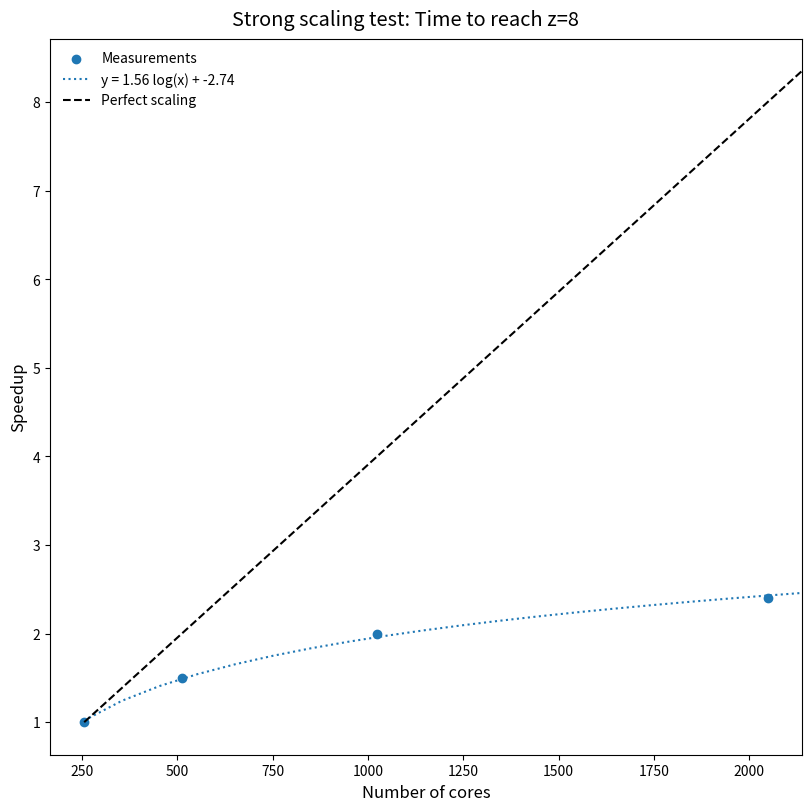

The matplotlib source for this figure:
import numpy as np
import matplotlib.pyplot as plt
from scipy.optimize import curve_fit

ncores = [
    256,
    512,
    1024,
    2048,
]
nhrs = [
    1500,
    2e03,
    3e03,
    5e03,
]


# def lnr(x, a, b):
#     return a * x + b
# def poly2(x, a, b, c):
#     return a * x**2 + b * x + c
# def inv(x, a, b):
#     return a / x + b
def log(x, a, b):
    return a * np.log10(x) + b


# overhead = [x - nhrs[0] for x in nhrs]
eff = [771.0 / x for x in nhrs]  # Myr/CPUh
eff = [x / eff[0] for x in eff]  # Myr/CPUh

time_to_sol = [(x / y) * 3600.0 for x, y in zip(nhrs, ncores)]  # s
time_to_sol = [time_to_sol[0] / x for x in time_to_sol]  # s

fig, ax = plt.subplots(1, 1, figsize=(8, 8), layout="constrained")

ax.scatter(ncores, time_to_sol, label="Measurements")

# xlim = (128, 4096)
xlim = ax.get_xlim()
ax.set_xlim(xlim)


lin_args, pcov = curve_fit(log, ncores, time_to_sol)

print(lin_args)

perfect_cores = np.linspace(256, xlim[1], 20)
perfect_line = [(x / perfect_cores[0]) for x in perfect_cores]
# perfect_line = [
#     time_to_sol[0] for x in perfect_cores
# ]  # perfect scaling: increasing the number of tasks has
# no overhead - aka 2* as many cores goes 2x as fast


ax.plot(
    perfect_cores,
    log(perfect_cores, *lin_args),
    ls=":",
    c="tab:blue",
    # label=f"y = {lin_args[0]:.3e}xx + {lin_args[1]:.3e}x + {lin_args[2]:.3f}",
    label=f"y = {lin_args[0]:.2f} log(x) + {lin_args[1]:.2f}",
    # label=f"y = {lin_args[0]:.3e}/x + {lin_args[1]:.1f}",
)

ax.plot(perfect_cores, perfect_line, "--k", label="Perfect scaling")

ax.set_xlabel("Number of cores", size="larger")
ax.set_ylabel("Speedup", size="larger")

# ax.set_yscale("log")

ax.legend(framealpha=0.0)

fig.suptitle("Strong scaling test: Time to reach z=8", size="x-large")

fig.savefig("strong_scaling.png")
